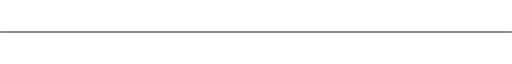
t = 0.00 s
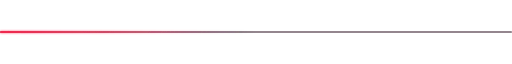
t = 0.50 s
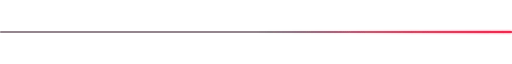
t = 1.50 s
t = 2.00 s: frame unchanged from t = 0.00 s, image omitted
t = 2.50 s: frame unchanged from t = 1.50 s, image omitted
t = 3.50 s: frame unchanged from t = 0.50 s, image omitted

The animated SVG that drew these frames (rendered in a browser with its animation timeline set to each time). Animation: 1 SMIL element (animateTransform=1); one cycle of 4.00 s, repeats indefinitely.

<svg width="1200" height="18" viewBox="0 0 1200 18" fill="none" xmlns="http://www.w3.org/2000/svg">
  <defs>
    <linearGradient id="sweep" x1="0" y1="0" x2="1200" y2="0" gradientUnits="userSpaceOnUse">
      <stop offset="0" stop-color="#1F2937" stop-opacity="0"/>
      <stop offset="0.18" stop-color="#FF1744" stop-opacity="0.25"/>
      <stop offset="0.5" stop-color="#FF1744"/>
      <stop offset="0.82" stop-color="#FF1744" stop-opacity="0.25"/>
      <stop offset="1" stop-color="#1F2937" stop-opacity="0"/>
      <animateTransform attributeName="gradientTransform" type="translate" values="-1200 0;1200 0;-1200 0" dur="4s" repeatCount="indefinite"/>
    </linearGradient>
    <filter id="glow" x="-10%" y="-200%" width="120%" height="500%">
      <feGaussianBlur stdDeviation="3" result="blur"/>
      <feMerge>
        <feMergeNode in="blur"/>
        <feMergeNode in="SourceGraphic"/>
      </feMerge>
    </filter>
  </defs>
  <rect x="0" y="8" width="1200" height="2" rx="1" fill="#2A0F1F"/>
  <rect x="0" y="7" width="1200" height="4" rx="2" fill="url(#sweep)" filter="url(#glow)"/>
</svg>
